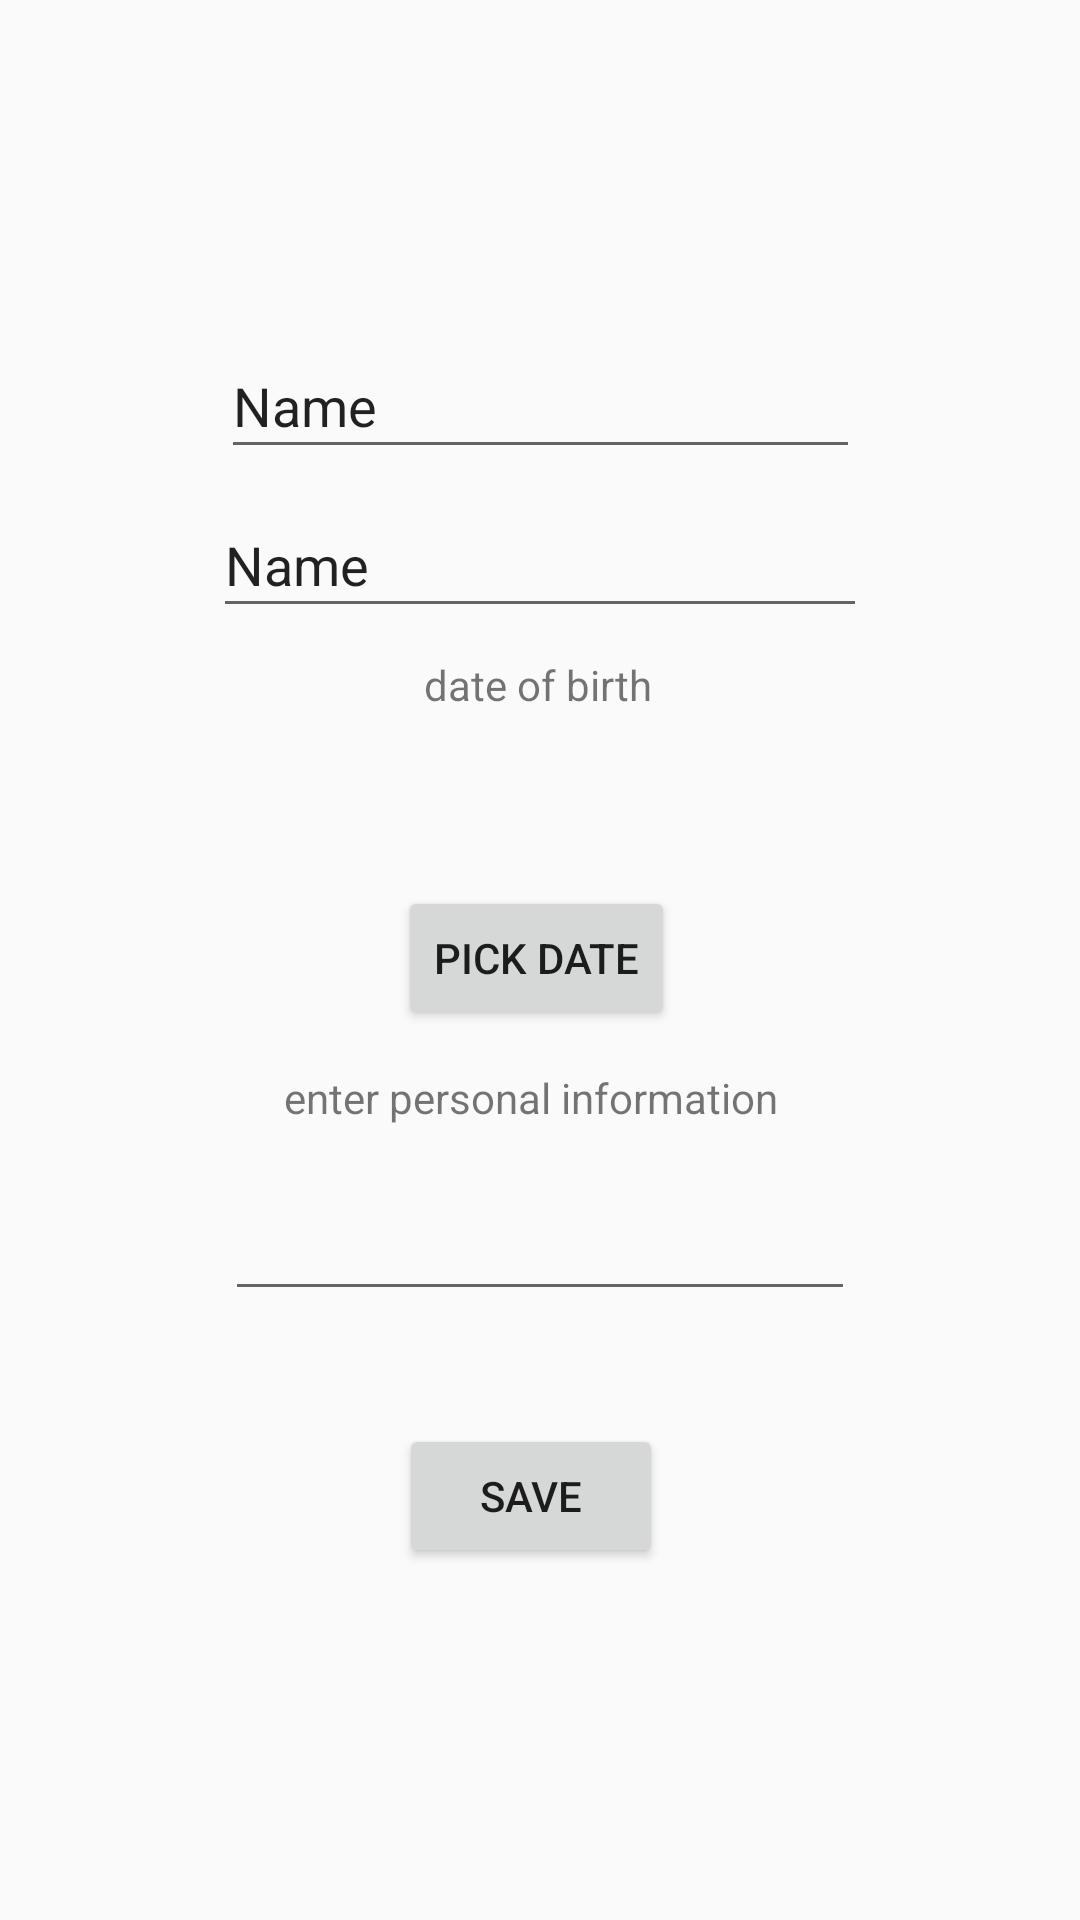

Android layout source for this screen:
<!-- AndroidManifest.xml: application theme AppTheme -->
<!-- res/layout/activity_user_info_input.xml -->
<?xml version="1.0" encoding="utf-8"?>
<androidx.constraintlayout.widget.ConstraintLayout xmlns:android="http://schemas.android.com/apk/res/android"
    xmlns:app="http://schemas.android.com/apk/res-auto"
    xmlns:tools="http://schemas.android.com/tools"
    android:layout_width="match_parent"
    android:layout_height="match_parent"
    tools:context=".UserInfoInputActivity">

    <EditText
        android:id="@+id/PersonalInfo"
        android:layout_width="wrap_content"
        android:layout_height="wrap_content"
        android:ems="10"
        android:gravity="start|top"
        android:inputType="textMultiLine"
        app:layout_constraintBottom_toBottomOf="parent"
        app:layout_constraintEnd_toEndOf="parent"
        app:layout_constraintStart_toStartOf="parent"
        app:layout_constraintTop_toTopOf="parent"
        app:layout_constraintVertical_bias="0.661" />

    <TextView
        android:id="@+id/dateofbirth"
        android:layout_width="wrap_content"
        android:layout_height="wrap_content"
        android:text="date of birth"
        app:layout_constraintBottom_toBottomOf="parent"
        app:layout_constraintEnd_toEndOf="parent"
        app:layout_constraintHorizontal_bias="0.498"
        app:layout_constraintStart_toStartOf="parent"
        app:layout_constraintTop_toTopOf="parent"
        app:layout_constraintVertical_bias="0.352" />

    <EditText
        android:id="@+id/FirstName"
        android:layout_width="213dp"
        android:layout_height="45dp"
        android:ems="10"
        android:inputType="textPersonName"
        android:text="Name"
        app:layout_constraintBottom_toBottomOf="parent"
        app:layout_constraintEnd_toEndOf="parent"
        app:layout_constraintStart_toStartOf="parent"
        app:layout_constraintTop_toTopOf="parent"
        app:layout_constraintVertical_bias="0.187" />

    <EditText
        android:id="@+id/LastName"
        android:layout_width="218dp"
        android:layout_height="45dp"
        android:ems="10"
        android:inputType="textPersonName"
        android:text="Name"
        app:layout_constraintBottom_toBottomOf="parent"
        app:layout_constraintEnd_toEndOf="parent"
        app:layout_constraintStart_toStartOf="parent"
        app:layout_constraintTop_toTopOf="parent"
        app:layout_constraintVertical_bias="0.276" />

    <Button
        android:id="@+id/Save"
        android:layout_width="wrap_content"
        android:layout_height="wrap_content"
        android:text="Save"
        app:layout_constraintBottom_toBottomOf="parent"
        app:layout_constraintEnd_toEndOf="parent"
        app:layout_constraintHorizontal_bias="0.489"
        app:layout_constraintStart_toStartOf="parent"
        app:layout_constraintTop_toTopOf="parent"
        app:layout_constraintVertical_bias="0.802" />

    <Button
        android:id="@+id/PickDate"
        android:layout_width="wrap_content"
        android:layout_height="wrap_content"
        android:text="pick date"
        app:layout_constraintBottom_toBottomOf="parent"
        app:layout_constraintEnd_toEndOf="parent"
        app:layout_constraintHorizontal_bias="0.496"
        app:layout_constraintStart_toStartOf="parent"
        app:layout_constraintTop_toTopOf="parent"
        app:layout_constraintVertical_bias="0.499" />

    <TextView
        android:id="@+id/Date"
        android:layout_width="68dp"
        android:layout_height="33dp"
        app:layout_constraintBottom_toBottomOf="parent"
        app:layout_constraintEnd_toEndOf="parent"
        app:layout_constraintHorizontal_bias="0.498"
        app:layout_constraintStart_toStartOf="parent"
        app:layout_constraintTop_toTopOf="parent"
        app:layout_constraintVertical_bias="0.416" />

    <TextView
        android:id="@+id/date"
        android:layout_width="wrap_content"
        android:layout_height="wrap_content"
        android:text="enter personal information"
        app:layout_constraintBottom_toBottomOf="parent"
        app:layout_constraintEnd_toEndOf="parent"
        app:layout_constraintHorizontal_bias="0.485"
        app:layout_constraintStart_toStartOf="parent"
        app:layout_constraintTop_toTopOf="parent"
        app:layout_constraintVertical_bias="0.574" />
</androidx.constraintlayout.widget.ConstraintLayout>
<!-- resources referenced by this layout -->
<resources>
  <style name="AppTheme" parent="Theme.AppCompat.Light.NoActionBar">
          
          <item name="colorPrimary">@color/colorPrimary</item>
          <item name="colorPrimaryDark">@color/colorPrimaryDark</item>
          <item name="colorAccent">@color/colorAccent</item>
      </style>
  <color name="colorPrimary">#3eaeae</color>
  <color name="colorPrimaryDark">#226e6e</color>
  <color name="colorAccent">#FF4081</color>
</resources>
